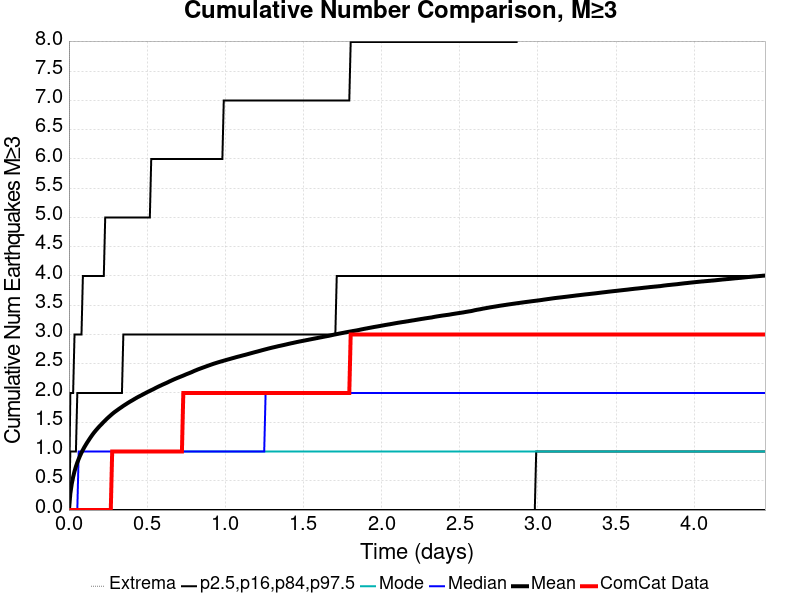

The table this chart was drawn from, first rows:
Time (days), ComCat Data, Simulation Mean, Simulation Median, Simulation Mode, Simulation Minimum, Simulation Maximum, 2.5 %-ile, 16 %-ile, 84 %-ile, 97.5 %-ile
0.0, 0.0, 0.0, 0.0, 0.0, 0.0, 0.0, 0.0, 0.0, 0.0, 0.0
0.008922, 0.0, 0.2826, 0.0, 0.0, 0.0, 64.0, 0.0, 0.0, 1.0, 2.0
0.01784, 0.0, 0.4457, 0.0, 0.0, 0.0, 156.0, 0.0, 0.0, 1.0, 2.0
0.02677, 0.0, 0.5652, 0.0, 0.0, 0.0, 226.0, 0.0, 0.0, 1.0, 2.0
0.03569, 0.0, 0.6623, 0.0, 0.0, 0.0, 257.0, 0.0, 0.0, 1.0, 3.0
0.04461, 0.0, 0.7432, 0.0, 0.0, 0.0, 339.0, 0.0, 0.0, 1.0, 3.0
0.05353, 0.0, 0.8126, 0.0, 0.0, 0.0, 401.0, 0.0, 0.0, 2.0, 3.0
0.06246, 0.0, 0.8741, 1.0, 0.0, 0.0, 440.0, 0.0, 0.0, 2.0, 3.0
0.07138, 0.0, 0.93, 1.0, 0.0, 0.0, 479.0, 0.0, 0.0, 2.0, 3.0
0.0803, 0.0, 0.9812, 1.0, 0.0, 0.0, 508.0, 0.0, 0.0, 2.0, 3.0
0.08922, 0.0, 1.029, 1.0, 0.0, 0.0, 538.0, 0.0, 0.0, 2.0, 4.0
0.09814, 0.0, 1.072, 1.0, 0.0, 0.0, 556.0, 0.0, 0.0, 2.0, 4.0
0.1071, 0.0, 1.113, 1.0, 0.0, 0.0, 581.0, 0.0, 0.0, 2.0, 4.0
0.116, 0.0, 1.152, 1.0, 0.0, 0.0, 606.0, 0.0, 0.0, 2.0, 4.0
0.1249, 0.0, 1.188, 1.0, 0.0, 0.0, 629.0, 0.0, 0.0, 2.0, 4.0
0.1338, 0.0, 1.225, 1.0, 0.0, 0.0, 648.0, 0.0, 0.0, 2.0, 4.0
0.1428, 0.0, 1.259, 1.0, 0.0, 0.0, 673.0, 0.0, 0.0, 2.0, 4.0
0.1517, 0.0, 1.293, 1.0, 0.0, 0.0, 693.0, 0.0, 0.0, 2.0, 4.0
0.1606, 0.0, 1.324, 1.0, 0.0, 0.0, 711.0, 0.0, 0.0, 2.0, 4.0
0.1695, 0.0, 1.354, 1.0, 0.0, 0.0, 717.0, 0.0, 0.0, 2.0, 4.0
0.1784, 0.0, 1.381, 1.0, 0.0, 0.0, 734.0, 0.0, 0.0, 2.0, 4.0
0.1874, 0.0, 1.409, 1.0, 0.0, 0.0, 747.0, 0.0, 0.0, 2.0, 4.0
0.1963, 0.0, 1.435, 1.0, 0.0, 0.0, 758.0, 0.0, 0.0, 2.0, 4.0
0.2052, 0.0, 1.459, 1.0, 0.0, 0.0, 771.0, 0.0, 0.0, 2.0, 4.0
0.2141, 0.0, 1.484, 1.0, 0.0, 0.0, 780.0, 0.0, 0.0, 2.0, 4.0
0.2231, 0.0, 1.509, 1.0, 0.0, 0.0, 787.0, 0.0, 0.0, 2.0, 4.0
0.232, 0.0, 1.533, 1.0, 0.0, 0.0, 794.0, 0.0, 0.0, 2.0, 5.0
0.2409, 0.0, 1.556, 1.0, 0.0, 0.0, 804.0, 0.0, 0.0, 2.0, 5.0
0.2498, 0.0, 1.578, 1.0, 0.0, 0.0, 806.0, 0.0, 0.0, 2.0, 5.0
0.2587, 0.0, 1.6, 1.0, 0.0, 0.0, 816.0, 0.0, 0.0, 2.0, 5.0
0.2677, 0.0, 1.621, 1.0, 0.0, 0.0, 822.0, 0.0, 0.0, 2.0, 5.0
0.2766, 1.0, 1.642, 1.0, 1.0, 0.0, 829.0, 0.0, 0.0, 2.0, 5.0
0.2855, 1.0, 1.662, 1.0, 1.0, 0.0, 837.0, 0.0, 0.0, 2.0, 5.0
0.2944, 1.0, 1.68, 1.0, 1.0, 0.0, 848.0, 0.0, 0.0, 2.0, 5.0
0.3034, 1.0, 1.697, 1.0, 1.0, 0.0, 856.0, 0.0, 0.0, 2.0, 5.0
0.3123, 1.0, 1.714, 1.0, 1.0, 0.0, 863.0, 0.0, 0.0, 2.0, 5.0
0.3212, 1.0, 1.732, 1.0, 1.0, 0.0, 871.0, 0.0, 0.0, 2.0, 5.0
0.3301, 1.0, 1.748, 1.0, 1.0, 0.0, 881.0, 0.0, 0.0, 2.0, 5.0
0.339, 1.0, 1.764, 1.0, 1.0, 0.0, 890.0, 0.0, 0.0, 2.0, 5.0
0.348, 1.0, 1.781, 1.0, 1.0, 0.0, 897.0, 0.0, 0.0, 3.0, 5.0
0.3569, 1.0, 1.796, 1.0, 1.0, 0.0, 901.0, 0.0, 0.0, 3.0, 5.0
0.3658, 1.0, 1.811, 1.0, 1.0, 0.0, 906.0, 0.0, 0.0, 3.0, 5.0
0.3747, 1.0, 1.827, 1.0, 1.0, 0.0, 910.0, 0.0, 0.0, 3.0, 5.0
0.3837, 1.0, 1.842, 1.0, 1.0, 0.0, 915.0, 0.0, 0.0, 3.0, 5.0
0.3926, 1.0, 1.856, 1.0, 1.0, 0.0, 921.0, 0.0, 0.0, 3.0, 5.0
0.4015, 1.0, 1.87, 1.0, 1.0, 0.0, 924.0, 0.0, 0.0, 3.0, 5.0
0.4104, 1.0, 1.884, 1.0, 1.0, 0.0, 926.0, 0.0, 0.0, 3.0, 5.0
0.4193, 1.0, 1.898, 1.0, 1.0, 0.0, 932.0, 0.0, 0.0, 3.0, 5.0
0.4283, 1.0, 1.912, 1.0, 1.0, 0.0, 940.0, 0.0, 0.0, 3.0, 5.0
0.4372, 1.0, 1.926, 1.0, 1.0, 0.0, 943.0, 0.0, 0.0, 3.0, 5.0
0.4461, 1.0, 1.938, 1.0, 1.0, 0.0, 950.0, 0.0, 0.0, 3.0, 5.0
0.455, 1.0, 1.951, 1.0, 1.0, 0.0, 950.0, 0.0, 0.0, 3.0, 5.0
0.464, 1.0, 1.963, 1.0, 1.0, 0.0, 953.0, 0.0, 0.0, 3.0, 5.0
0.4729, 1.0, 1.976, 1.0, 1.0, 0.0, 956.0, 0.0, 0.0, 3.0, 5.0
0.4818, 1.0, 1.988, 1.0, 1.0, 0.0, 958.0, 0.0, 0.0, 3.0, 5.0
0.4907, 1.0, 2.001, 1.0, 1.0, 0.0, 959.0, 0.0, 0.0, 3.0, 5.0
0.4996, 1.0, 2.014, 1.0, 1.0, 0.0, 963.0, 0.0, 0.0, 3.0, 5.0
0.5086, 1.0, 2.025, 1.0, 1.0, 0.0, 963.0, 0.0, 0.0, 3.0, 5.0
0.5175, 1.0, 2.037, 1.0, 1.0, 0.0, 968.0, 0.0, 0.0, 3.0, 5.0
0.5264, 1.0, 2.049, 1.0, 1.0, 0.0, 969.0, 0.0, 0.0, 3.0, 6.0
... 440 more rows
